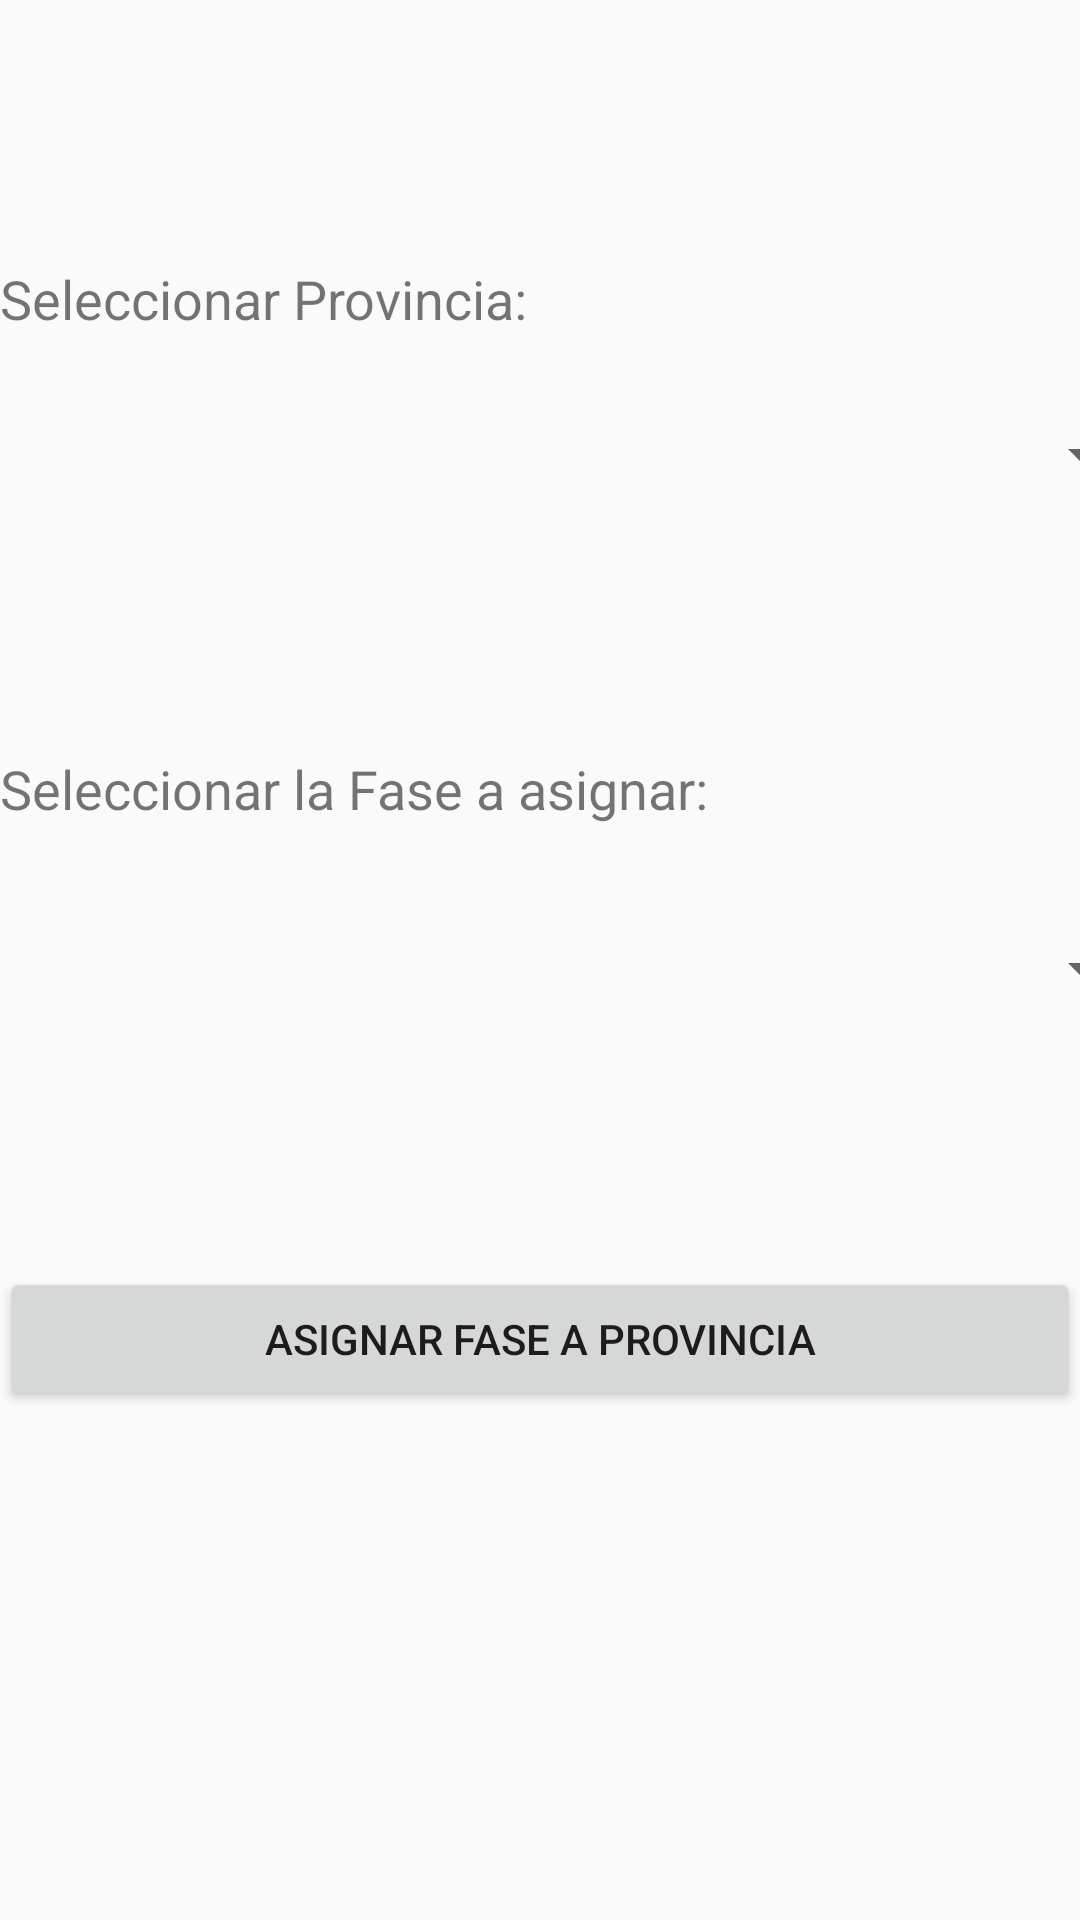

Android layout source for this screen:
<!-- AndroidManifest.xml: application theme AppTheme -->
<!-- res/layout/activity_pantalla_asignar_fase.xml -->
<?xml version="1.0" encoding="utf-8"?>
<androidx.constraintlayout.widget.ConstraintLayout xmlns:android="http://schemas.android.com/apk/res/android"
    xmlns:app="http://schemas.android.com/apk/res-auto"
    xmlns:tools="http://schemas.android.com/tools"
    android:layout_width="match_parent"
    android:layout_height="match_parent"
    tools:context=".PantallaAsignarFase">

    <Spinner
        android:id="@+id/spAFProvincia"
        android:layout_width="409dp"
        android:layout_height="wrap_content"
        android:layout_marginTop="28dp"
        app:layout_constraintBottom_toTopOf="@+id/etqAFFaseActual"
        app:layout_constraintEnd_toEndOf="parent"
        app:layout_constraintHorizontal_bias="0.5"
        app:layout_constraintStart_toStartOf="parent"
        app:layout_constraintTop_toBottomOf="@+id/etqAFProvincia" />

    <TextView
        android:id="@+id/etqAFProvincia"
        android:layout_width="wrap_content"
        android:layout_height="wrap_content"
        android:text="@string/txtEtqSpinnerAFProvincia"
        android:textSize="18sp"
        app:layout_constraintBottom_toTopOf="@+id/spAFProvincia"
        app:layout_constraintStart_toStartOf="parent"
        app:layout_constraintTop_toTopOf="parent"
        app:layout_constraintVertical_chainStyle="packed" />

    <TextView
        android:id="@+id/etqCFFase"
        android:layout_width="wrap_content"
        android:layout_height="wrap_content"
        android:layout_marginTop="44dp"
        android:text="@string/txtEtqSpinnerAFFase"
        android:textSize="18sp"
        app:layout_constraintBottom_toTopOf="@+id/spAFFase"
        app:layout_constraintStart_toStartOf="parent"
        app:layout_constraintTop_toBottomOf="@+id/etqAFFaseActual" />

    <Spinner
        android:id="@+id/spAFFase"
        android:layout_width="409dp"
        android:layout_height="wrap_content"
        android:layout_marginTop="36dp"
        app:layout_constraintBottom_toTopOf="@+id/guideline6"
        app:layout_constraintEnd_toEndOf="parent"
        app:layout_constraintHorizontal_bias="0.5"
        app:layout_constraintStart_toStartOf="parent"
        app:layout_constraintTop_toBottomOf="@+id/etqCFFase" />

    <TextView
        android:id="@+id/etqAFFaseActual"
        android:layout_width="wrap_content"
        android:layout_height="wrap_content"
        android:layout_marginStart="16dp"
        android:layout_marginTop="24dp"
        app:layout_constraintBottom_toTopOf="@+id/etqCFFase"
        app:layout_constraintStart_toStartOf="parent"
        app:layout_constraintTop_toBottomOf="@+id/spAFProvincia" />

    <androidx.constraintlayout.widget.Guideline
        android:id="@+id/guideline6"
        android:layout_width="wrap_content"
        android:layout_height="wrap_content"
        android:orientation="horizontal"
        app:layout_constraintGuide_percent="0.66" />

    <Button
        android:id="@+id/btAsignarFase"
        android:layout_width="0dp"
        android:layout_height="wrap_content"
        android:text="@string/txtBtAsignarFase"
        app:layout_constraintEnd_toEndOf="parent"
        app:layout_constraintHorizontal_bias="0.498"
        app:layout_constraintStart_toStartOf="parent"
        app:layout_constraintTop_toTopOf="@+id/guideline6" />
</androidx.constraintlayout.widget.ConstraintLayout>
<!-- resources referenced by this layout -->
<resources>
  <string name="txtBtAsignarFase">Asignar Fase a Provincia</string>
  <string name="txtEtqSpinnerAFFase">Seleccionar la Fase a asignar:</string>
  <string name="txtEtqSpinnerAFProvincia">Seleccionar Provincia:</string>
  <style name="AppTheme" parent="Theme.AppCompat.Light.DarkActionBar">
          
          <item name="colorPrimary">@color/colorPrimary</item>
          <item name="colorPrimaryDark">@color/colorPrimaryDark</item>
          <item name="colorAccent">@color/colorAccent</item>
      </style>
  <!-- not gathered from this repository: default colours our renderer supplied (Android Studio template values) -->
  <color name="colorPrimary">#FF6200EE</color>
  <color name="colorPrimaryDark">#FF3700B3</color>
  <color name="colorAccent">#FF03DAC5</color>
</resources>
